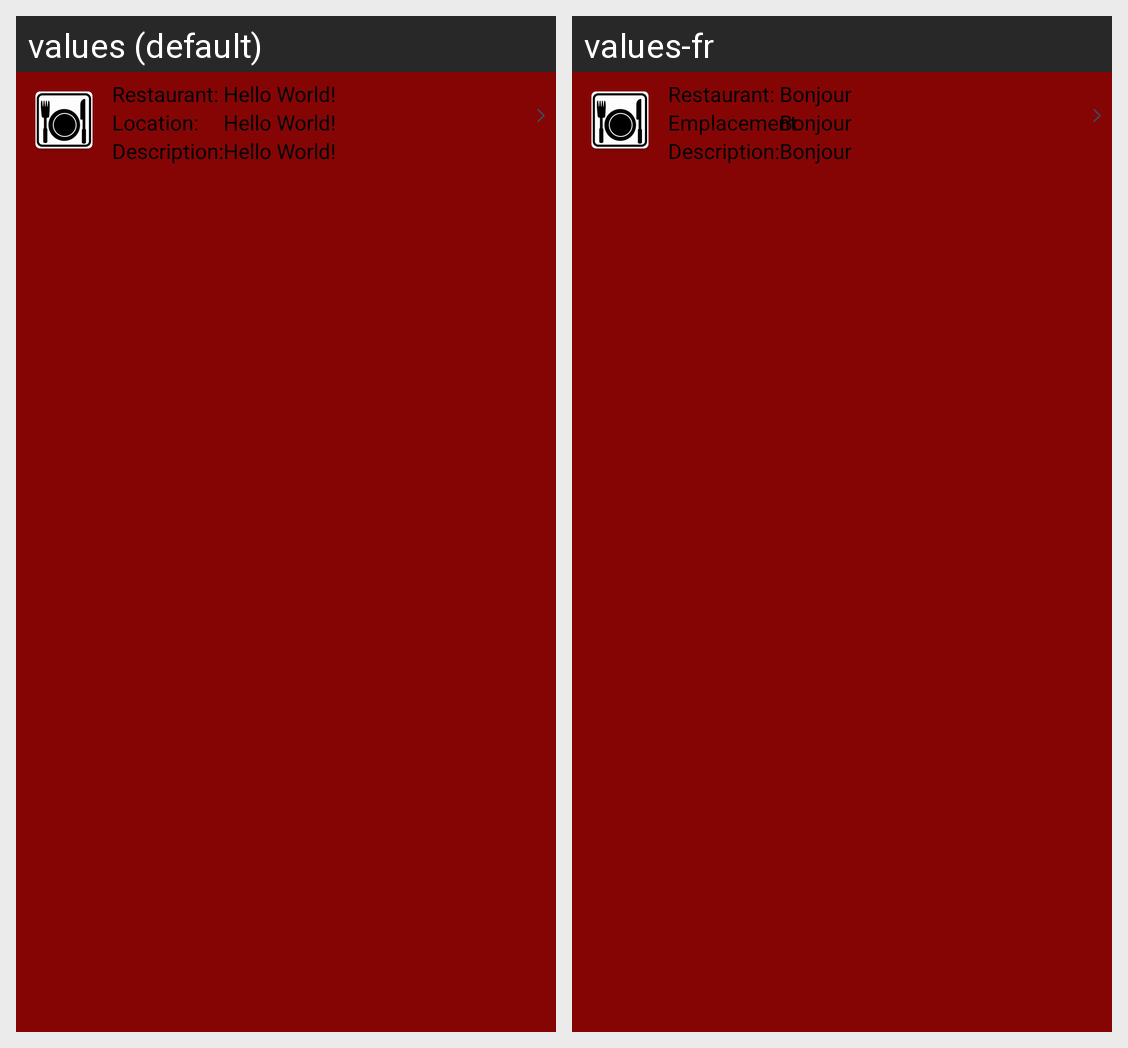

Translations of the strings shown on this Android screen, per locale in the grid:
Android screen res/layout/restaurant_view.xml rendered under 2 locales, left to right: values (default), values-fr. Device: Nexus 5 (rendered at 1080×1920; each locale shown at half size, 540×960, under a caption strip naming it); theme AppTheme.
Strings drawn on this screen, with the default value and each locale's value (text and hints the layout hard-codes, and strings that could not be matched under every locale, appear in the picture but are not listed):

restaurant
  values: Restaurant:
  values-fr: Restaurant:

location
  values: Location:
  values-fr: Emplacement:

description
  values: Description:
  values-fr: Description:

hello_world
  values: Hello World!
  values-fr: Bonjour
